Run: headless pygame with SDL's dummy video driver; simulated clock (each Clock.tick advances the game by its frame time, no real sleeping); random seed 0; keys injected as events and as key.get_pressed() state; no mouse input.
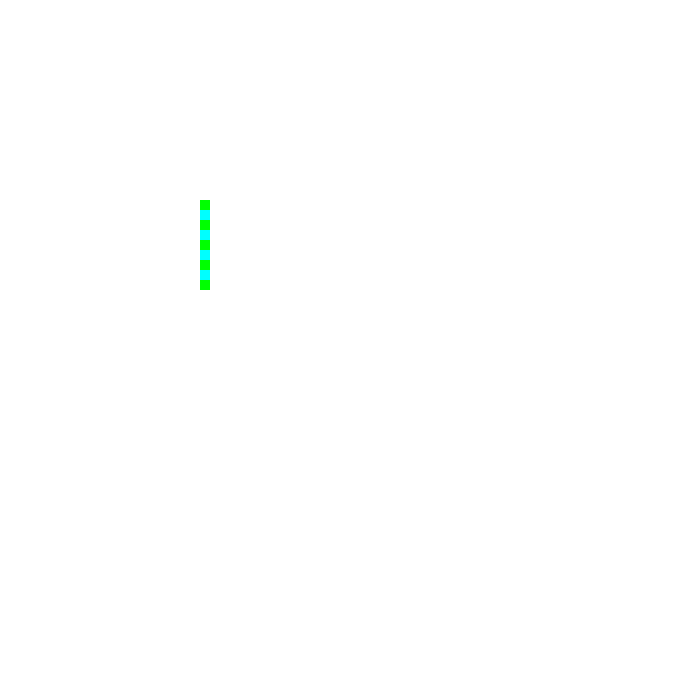
Frame 1 of 4 · flips 1–60 · no input
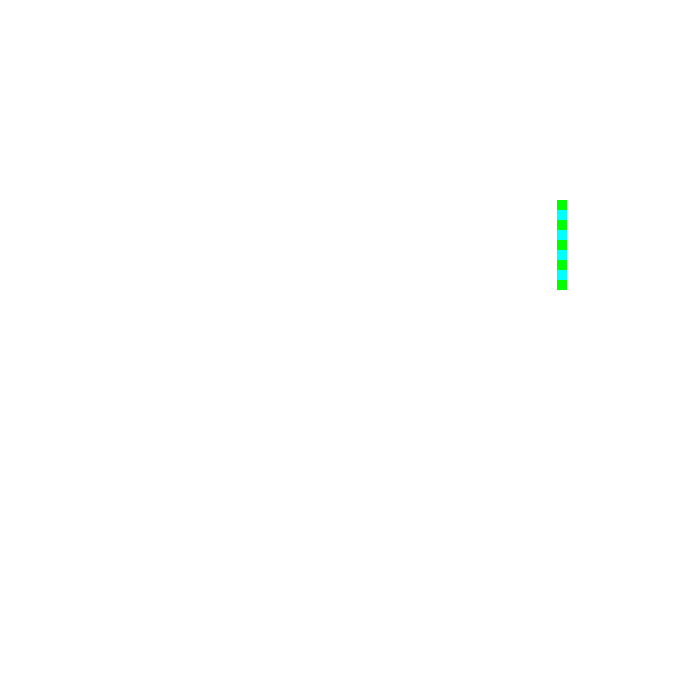
Frame 2 of 4 · flips 61–180 · tapped SPACE, RETURN · held RIGHT (→), D
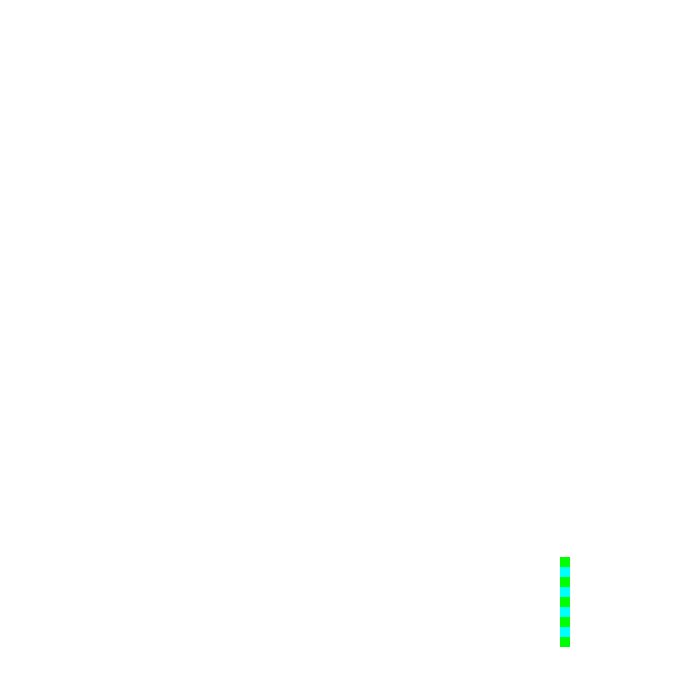
Frame 3 of 4 · flips 181–300 · held DOWN (↓), S
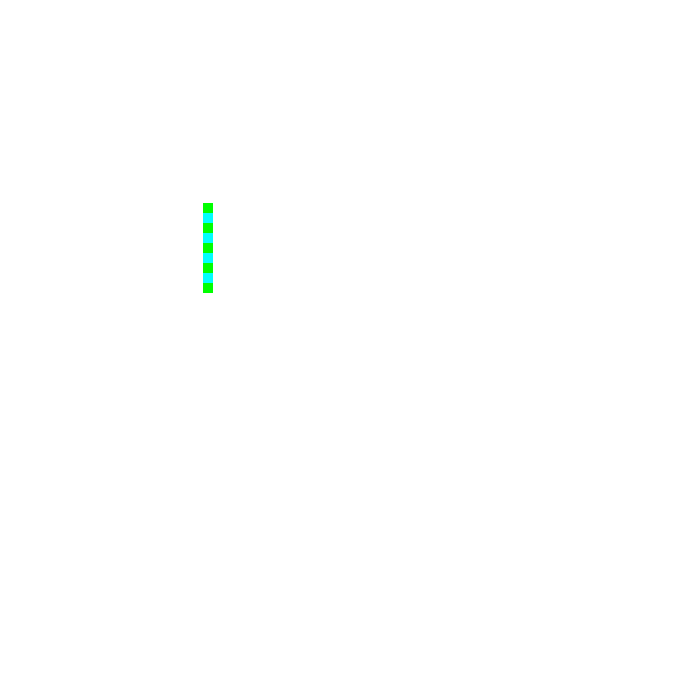
Frame 4 of 4 · flips 301–420 · held LEFT (←), A, UP (↑), W

The pygame program that drew these frames:

import pygame

width = 700
height = 700
win = pygame.display.set_mode([width, height])

class Jugador():
    def __init__(self, x, y, width, height, color):
        self.x = x
        self.y = y
        self.width = width
        self.height = height
        self.color = color
        self.rect = (x,y,width,height)
        self.vel = 3

    def draw(self, win):
        pygame.draw.rect(win, self.color, self.rect)

    def move(self):
        keys = pygame.key.get_pressed()

        if keys[pygame.K_LEFT]:
            self.x -= self.vel

        if keys[pygame.K_RIGHT]:
            self.x += self.vel

        if keys[pygame.K_UP]:
            self.y -= self.vel

        if keys[pygame.K_DOWN]:
            self.y += self.vel

        self.update()

    def update(self):
        self.rect = (self.x, self.y, self.width, self.height)
pygame.init()

def jugadoresActivos(listaJugador):
    for i in listaJugador:
        i.draw(win)
running = True
#creas el objeto jugador
nJugadores = []
p = Jugador(200,200,10,10,(0,255,0))
p2 = Jugador(200,210,10,10,(0,255,255))
p3 = Jugador(200,220,10,10,(0,255,0))
p4 = Jugador(200,230,10,10,(0,255,255))
p5 = Jugador(200,240,10,10,(0,255,0))
p6 = Jugador(200,250,10,10,(0,255,255))
p7 = Jugador(200,260,10,10,(0,255,0))
p8 = Jugador(200,270,10,10,(0,255,255))
p9 = Jugador(200,280,10,10,(0,255,0))
p10 = Jugador(200,290,10,10,(0,255,255))
p11 = Jugador(200,300,10,10,(0,255,0))
p12 = Jugador(200,330,10,10,(0,255,255))
p13 = Jugador(200,370,10,10,(0,255,0))
p14 = Jugador(200,400,10,10,(0,255,255))

nJugadores.append(p)
nJugadores.append(p2)
nJugadores.append(p3)
nJugadores.append(p4)
nJugadores.append(p5)
nJugadores.append(p6)
nJugadores.append(p7)
nJugadores.append(p8)
nJugadores.append(p9)
reloj = pygame.time.Clock()

while running:
    
    reloj.tick(60)

    for event in pygame.event.get():
        if event.type == pygame.QUIT:
            running = False
    win.fill((255,255,255))
    jugadoresActivos(nJugadores)
    #ejecuta metodo moverse
    for i in nJugadores:
        i.move()
    
    #redibuja el movimiento nuevo
    
    
    pygame.display.flip()
pygame.quit()
